Image classification data set "ece4300-not-hotdog" (gargasz-13/ece4300-not-hotdog on GitHub). Class labels (2): fruit, hotdogs.

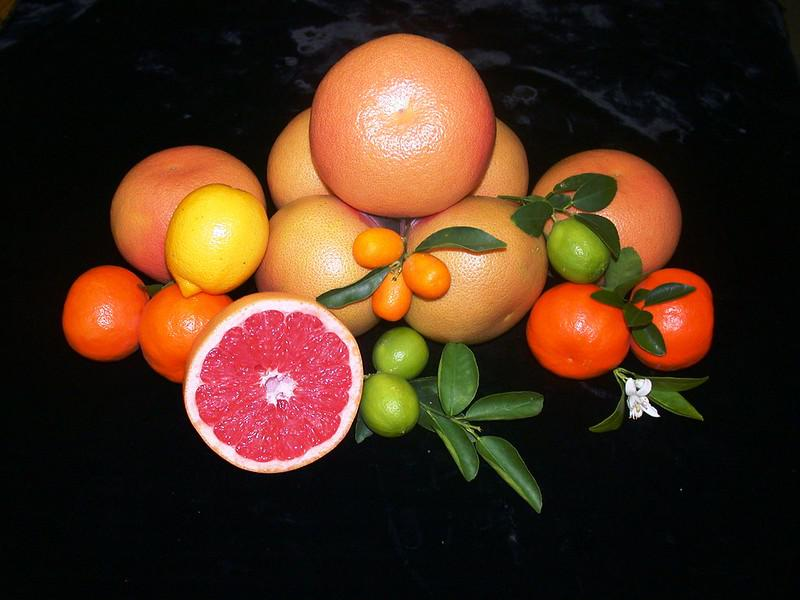
Label: fruit

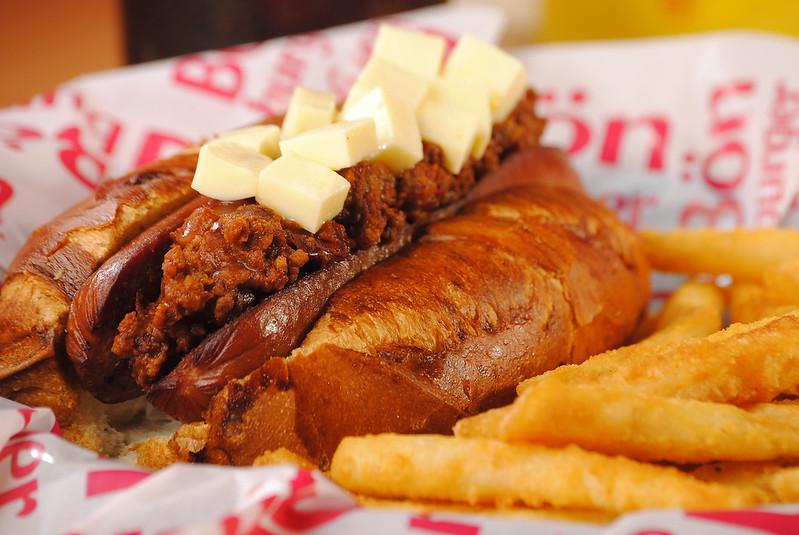
Label: hotdogs

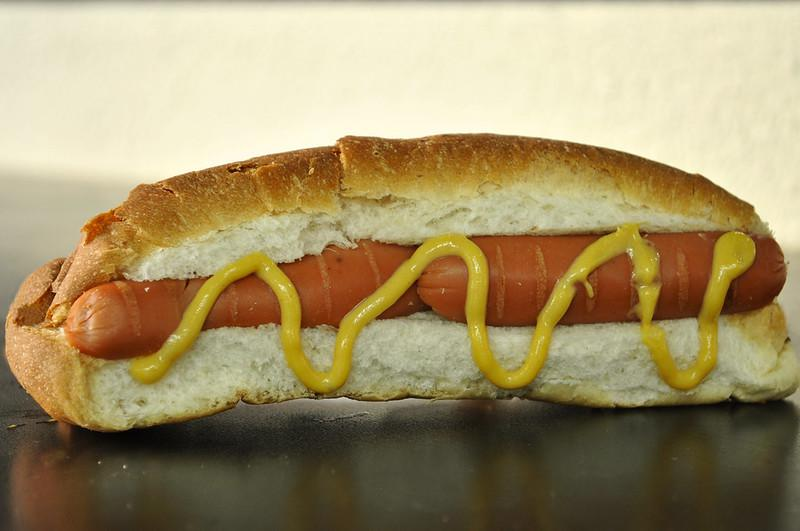
Label: hotdogs

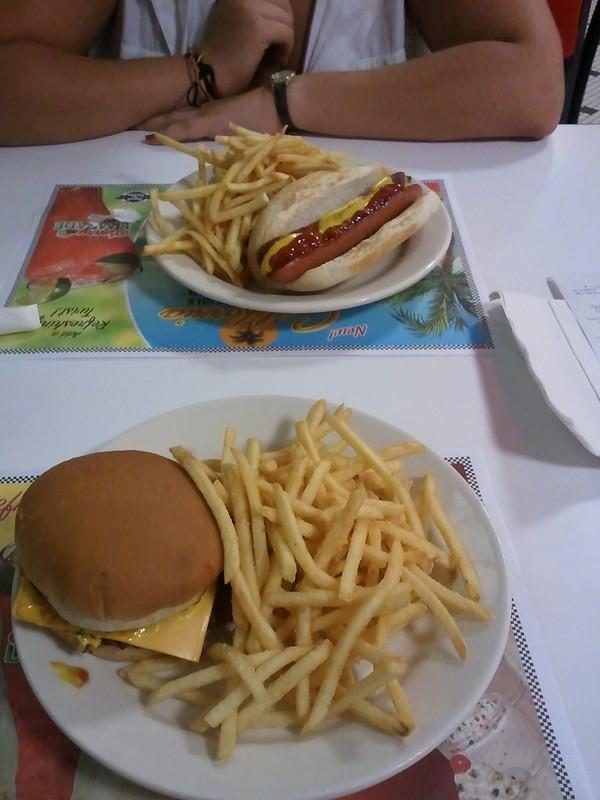
Label: hotdogs

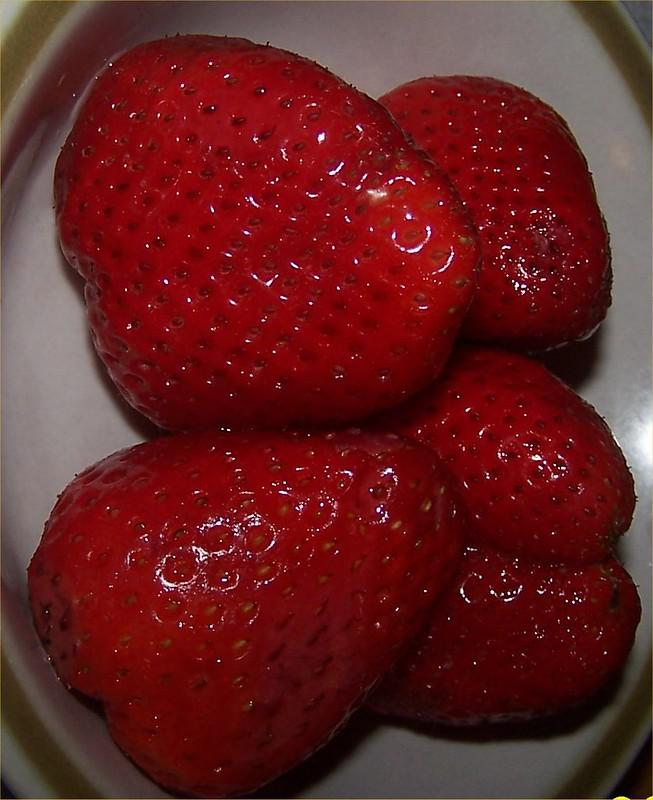
Label: fruit

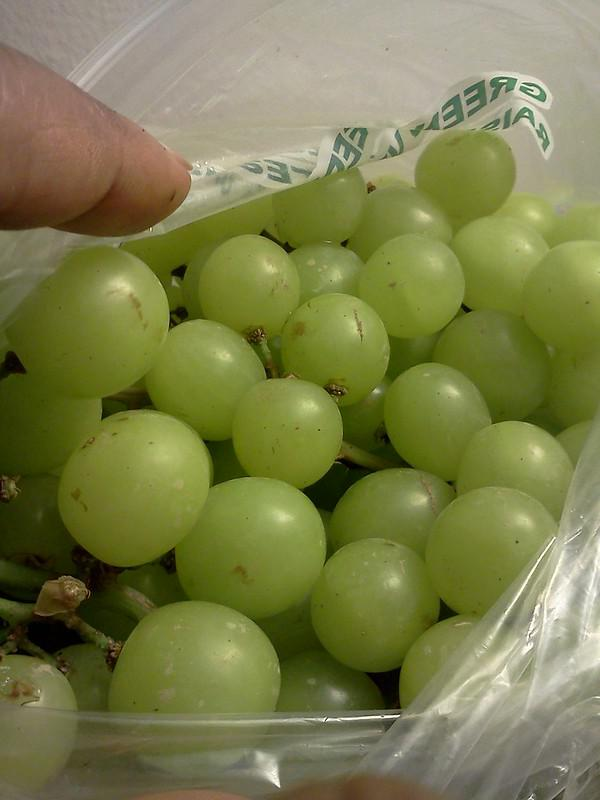
Label: fruit
